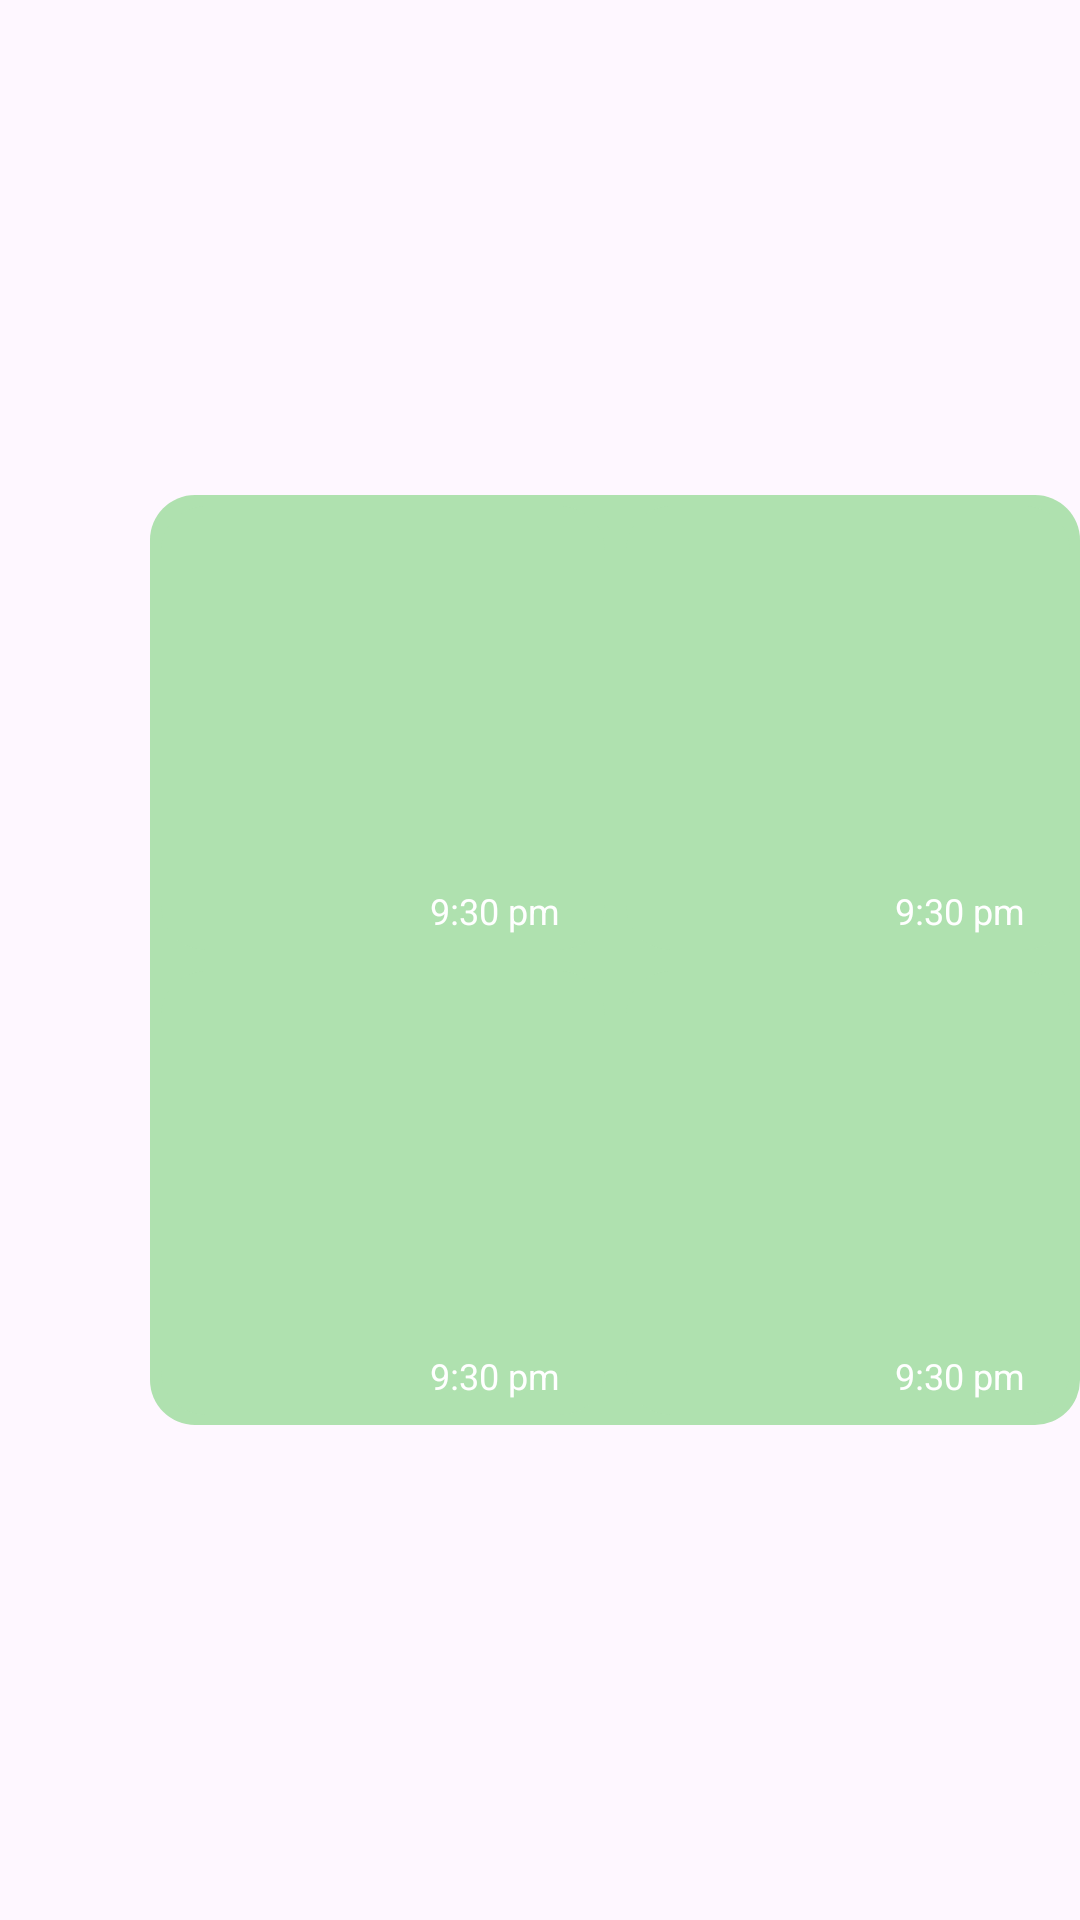

The Android layout XML behind this screen, and the referenced resources:
<!-- AndroidManifest.xml: application theme Theme.WhatsAppClone -->
<!-- res/layout/multi_image_chat_list_item_sent.xml -->
<?xml version="1.0" encoding="utf-8"?>
<androidx.constraintlayout.widget.ConstraintLayout
    xmlns:android="http://schemas.android.com/apk/res/android"
    xmlns:app="http://schemas.android.com/apk/res-auto"
    android:layout_width="match_parent"
    android:layout_height="wrap_content"
    android:layout_marginStart="100dp"
    android:layout_marginBottom="4dp"
    >
<androidx.constraintlayout.widget.ConstraintLayout
    app:layout_constraintTop_toTopOf="parent"
    app:layout_constraintBottom_toBottomOf="parent"
    app:layout_constraintEnd_toEndOf="parent"
    android:layout_width="310dp"
    android:background="@drawable/chat_item_background_sent"
    android:layout_height="310dp"
    >

    <androidx.constraintlayout.widget.Guideline
        android:id="@+id/guide_line_horizontal"
        android:layout_width="wrap_content"
        android:layout_height="wrap_content"
        android:orientation="horizontal"
        app:layout_constraintBottom_toBottomOf="parent"
        app:layout_constraintGuide_begin="155dp"
        app:layout_constraintTop_toTopOf="parent" />

    <androidx.constraintlayout.widget.Guideline
        android:id="@+id/guide_line_vertical"
        android:layout_width="wrap_content"
        android:layout_height="wrap_content"
        android:orientation="vertical"
        app:layout_constraintBottom_toBottomOf="parent"
        app:layout_constraintEnd_toEndOf="parent"
        app:layout_constraintGuide_end="155dp"
        app:layout_constraintStart_toStartOf="parent"
        app:layout_constraintTop_toTopOf="parent" />

    <androidx.constraintlayout.widget.ConstraintLayout
        android:id="@+id/image_constraint_first"
        android:layout_width="148dp"
        android:layout_height="148dp"
        android:background="@drawable/chat_item_background_sent"
        app:layout_constraintTop_toTopOf="parent"
        app:layout_constraintStart_toStartOf="parent"
        app:layout_constraintEnd_toStartOf="@+id/guide_line_vertical"
        app:layout_constraintBottom_toBottomOf="@+id/guide_line_horizontal"
        >
        <com.google.android.material.imageview.ShapeableImageView
            android:id="@+id/iv_image_1"
            android:layout_width="match_parent"
            android:layout_height="match_parent"
            android:scaleType="centerCrop"
            android:src="@drawable/img"
            app:layout_constraintBottom_toBottomOf="parent"
            app:layout_constraintEnd_toEndOf="parent"
            app:layout_constraintTop_toTopOf="parent"
            app:layout_constraintStart_toStartOf="parent"
            app:shapeAppearanceOverlay="@style/roundedImageViewCorners"
            />
        <TextView
            android:id="@+id/tv_time_1"
            android:layout_width="wrap_content"
            android:layout_height="wrap_content"
            android:layout_marginEnd="15dp"
            android:layout_marginBottom="5dp"
            android:text="9:30 pm"
            android:textColor="@android:color/white"
            android:textSize="12sp"
            app:layout_constraintBottom_toBottomOf="parent"
            app:layout_constraintEnd_toEndOf="parent" />
    </androidx.constraintlayout.widget.ConstraintLayout>

    <androidx.constraintlayout.widget.ConstraintLayout
        android:id="@+id/image_constraint_second"
        android:layout_width="148dp"
        android:layout_height="148dp"
        android:background="@drawable/chat_item_background_sent"
        app:layout_constraintTop_toTopOf="parent"
        app:layout_constraintStart_toStartOf="@+id/guide_line_vertical"
        app:layout_constraintEnd_toEndOf="parent"
        app:layout_constraintBottom_toBottomOf="@+id/guide_line_horizontal"
        >
        <com.google.android.material.imageview.ShapeableImageView
            android:id="@+id/iv_image_2"
            android:layout_width="match_parent"
            android:layout_height="match_parent"
            android:scaleType="centerCrop"
            android:src="@drawable/img"
            app:layout_constraintBottom_toBottomOf="parent"
            app:layout_constraintEnd_toEndOf="parent"
            app:layout_constraintTop_toTopOf="parent"
            app:layout_constraintStart_toStartOf="parent"
            app:shapeAppearanceOverlay="@style/roundedImageViewCorners"
            />
        <TextView
            android:id="@+id/tv_time_2"
            android:layout_width="wrap_content"
            android:layout_height="wrap_content"
            android:layout_marginEnd="15dp"
            android:layout_marginBottom="5dp"
            android:text="9:30 pm"
            android:textColor="@android:color/white"
            android:textSize="12sp"
            app:layout_constraintBottom_toBottomOf="parent"
            app:layout_constraintEnd_toEndOf="parent" />
    </androidx.constraintlayout.widget.ConstraintLayout>

    <androidx.constraintlayout.widget.ConstraintLayout
        android:id="@+id/image_constraint_third"
        android:layout_width="148dp"
        android:layout_height="148dp"
        android:background="@drawable/chat_item_background_sent"
        app:layout_constraintTop_toTopOf="@+id/guide_line_horizontal"
        app:layout_constraintStart_toStartOf="parent"
        app:layout_constraintEnd_toEndOf="@+id/guide_line_vertical"
        app:layout_constraintBottom_toBottomOf="parent"        >
        <com.google.android.material.imageview.ShapeableImageView
            android:id="@+id/iv_image_3"
            android:layout_width="match_parent"
            android:layout_height="match_parent"
            android:scaleType="centerCrop"
            android:src="@drawable/img"
            app:layout_constraintBottom_toBottomOf="parent"
            app:layout_constraintEnd_toEndOf="parent"
            app:layout_constraintTop_toTopOf="parent"
            app:layout_constraintStart_toStartOf="parent"
            app:shapeAppearanceOverlay="@style/roundedImageViewCorners"
            />
        <TextView
            android:id="@+id/tv_time_3"
            android:layout_width="wrap_content"
            android:layout_height="wrap_content"
            android:layout_marginEnd="15dp"
            android:layout_marginBottom="5dp"
            android:text="9:30 pm"
            android:textColor="@android:color/white"
            android:textSize="12sp"
            app:layout_constraintBottom_toBottomOf="parent"
            app:layout_constraintEnd_toEndOf="parent" />
    </androidx.constraintlayout.widget.ConstraintLayout>

    <androidx.constraintlayout.widget.ConstraintLayout
        android:id="@+id/image_constraint_forth"
        android:layout_width="148dp"
        android:layout_height="148dp"
        android:background="@drawable/chat_item_background_sent"
        app:layout_constraintTop_toTopOf="@+id/guide_line_horizontal"
        app:layout_constraintStart_toStartOf="@+id/guide_line_vertical"
        app:layout_constraintEnd_toEndOf="parent"
        app:layout_constraintBottom_toBottomOf="parent"    >
        <com.google.android.material.imageview.ShapeableImageView
            android:id="@+id/iv_image_4"
            android:layout_width="match_parent"
            android:layout_height="match_parent"
            android:scaleType="centerCrop"
            android:src="@drawable/img"
            app:layout_constraintBottom_toBottomOf="parent"
            app:layout_constraintEnd_toEndOf="parent"
            app:layout_constraintTop_toTopOf="parent"
            app:layout_constraintStart_toStartOf="parent"
            app:shapeAppearanceOverlay="@style/roundedImageViewCorners"
            />
        <TextView
            android:id="@+id/tv_time_4"
            android:layout_width="wrap_content"
            android:layout_height="wrap_content"
            android:layout_marginEnd="15dp"
            android:layout_marginBottom="5dp"
            android:text="9:30 pm"
            android:textColor="@android:color/white"
            android:textSize="12sp"
            app:layout_constraintBottom_toBottomOf="parent"
            app:layout_constraintEnd_toEndOf="parent" />
    </androidx.constraintlayout.widget.ConstraintLayout>


</androidx.constraintlayout.widget.ConstraintLayout>
</androidx.constraintlayout.widget.ConstraintLayout>
<!-- resources referenced by this layout -->
<resources>
  <!-- drawable chat_item_background_sent (drawable) -->
  <?xml version="1.0" encoding="utf-8"?>
  <shape
      xmlns:android="http://schemas.android.com/apk/res/android"
      android:shape="rectangle"
      >
      <corners android:radius="15dp"/>
      <solid android:color="@color/chat_list_item_sent_background_color"/>
  
  </shape>
  <style name="roundedImageViewCorners">
          <item name="cornerFamily">rounded</item>
          <item name="cornerSize">15dp</item>
      </style>
  <style name="Theme.WhatsAppClone" parent="Base.Theme.WhatsAppClone">
  
  
      </style>
  <color name="chat_list_item_sent_background_color">#AFE1AF</color>
  <style name="Base.Theme.WhatsAppClone" parent="Theme.Material3.DayNight.NoActionBar">
          
           <item name="android:colorPrimary">@color/primary_color_green</item>
      </style>
  <color name="primary_color_green">#128c7e</color>
</resources>
